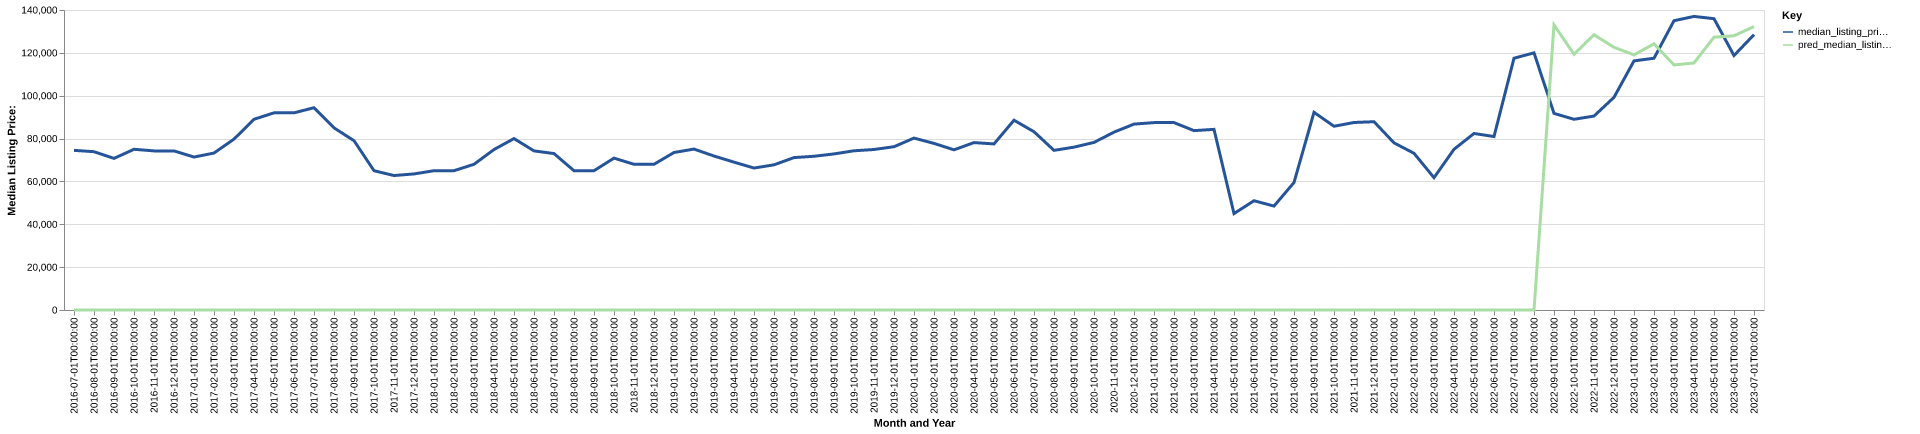

Values plotted in this chart, from the file beside it:
date, time_idx, median_listing_price, thirty_year_interest_rate_five, month, county_name, active_listing_count, median_days_on_market, pred_median_listing_price, month_year
2016-07-01, 0, 74500, 3.72, 7, brown, ks, 35.0, 71.0, 0, Jul-2016
2016-08-01, 1, 73875, 3.73, 8, brown, ks, 37.0, 91.0, 0, Aug-2016
2016-09-01, 2, 70750, 3.66, 9, brown, ks, 39.0, 82.0, 0, Sep-2016
2016-10-01, 3, 75000, 3.64, 10, brown, ks, 40.0, 94.0, 0, Oct-2016
2016-11-01, 4, 74250, 3.66, 11, brown, ks, 39.0, 122.0, 0, Nov-2016
2016-12-01, 5, 74250, 3.48, 12, brown, ks, 38.0, 124.0, 0, Dec-2016
2017-01-01, 6, 71375, 3.45, 1, brown, ks, 37.0, 145.0, 0, Jan-2017
2017-02-01, 7, 73250, 3.5, 2, brown, ks, 42.0, 122.0, 0, Feb-2017
2017-03-01, 8, 79750, 3.52, 3, brown, ks, 45.0, 91.0, 0, Mar-2017
2017-04-01, 9, 89000, 4.03, 4, brown, ks, 44.0, 93.0, 0, Apr-2017
2017-05-01, 10, 92000, 4.32, 5, brown, ks, 36.0, 117.0, 0, May-2017
2017-06-01, 11, 92000, 4.2, 6, brown, ks, 37.0, 124.0, 0, Jun-2017
2017-07-01, 12, 94400, 4.19, 7, brown, ks, 39.0, 122.0, 0, Jul-2017
2017-08-01, 13, 85000, 4.3, 8, brown, ks, 35.0, 108.0, 0, Aug-2017
2017-09-01, 14, 79000, 4.1, 9, brown, ks, 35.0, 101.0, 0, Sep-2017
2017-10-01, 15, 65000, 4.05, 10, brown, ks, 35.0, 90.0, 0, Oct-2017
2017-11-01, 16, 62750, 3.94, 11, brown, ks, 40.0, 64.0, 0, Nov-2017
2017-12-01, 17, 63500, 4.03, 12, brown, ks, 38.0, 75.0, 0, Dec-2017
2018-01-01, 18, 65000, 3.93, 1, brown, ks, 40.0, 91.0, 0, Jan-2018
2018-02-01, 19, 65000, 3.83, 2, brown, ks, 38.0, 117.0, 0, Feb-2018
2018-03-01, 20, 68000, 3.94, 3, brown, ks, 41.0, 136.0, 0, Mar-2018
2018-04-01, 21, 74875, 3.95, 4, brown, ks, 41.0, 130.0, 0, Apr-2018
2018-05-01, 22, 80000, 3.99, 5, brown, ks, 49.0, 75.0, 0, May-2018
2018-06-01, 23, 74250, 4.15, 6, brown, ks, 50.0, 90.0, 0, Jun-2018
2018-07-01, 24, 73000, 4.4, 7, brown, ks, 51.0, 99.0, 0, Jul-2018
2018-08-01, 25, 65000, 4.46, 8, brown, ks, 53.0, 111.0, 0, Aug-2018
2018-09-01, 26, 65000, 4.58, 9, brown, ks, 49.0, 109.0, 0, Sep-2018
2018-10-01, 27, 70875, 4.66, 10, brown, ks, 43.0, 80.0, 0, Oct-2018
2018-11-01, 28, 68000, 4.62, 11, brown, ks, 39.0, 87.0, 0, Nov-2018
2018-12-01, 29, 68000, 4.54, 12, brown, ks, 35.0, 113.0, 0, Dec-2018
2019-01-01, 30, 73500, 4.6, 1, brown, ks, 33.0, 133.0, 0, Jan-2019
2019-02-01, 31, 75100, 4.72, 2, brown, ks, 35.0, 160.0, 0, Feb-2019
2019-03-01, 32, 71857, 4.9, 3, brown, ks, 36.0, 140.0, 0, Mar-2019
2019-04-01, 33, 69000, 4.94, 4, brown, ks, 37.0, 102.0, 0, Apr-2019
2019-05-01, 34, 66250, 4.75, 5, brown, ks, 40.0, 70.0, 0, May-2019
2019-06-01, 35, 67750, 4.51, 6, brown, ks, 39.0, 83.0, 0, Jun-2019
2019-07-01, 36, 71125, 4.41, 7, brown, ks, 43.0, 78.0, 0, Jul-2019
2019-08-01, 37, 71736, 4.41, 8, brown, ks, 47.0, 80.0, 0, Aug-2019
2019-09-01, 38, 72841, 4.2, 9, brown, ks, 44.0, 84.0, 0, Sep-2019
2019-10-01, 39, 74300, 4.14, 10, brown, ks, 41.0, 87.0, 0, Oct-2019
2019-11-01, 40, 74900, 3.84, 11, brown, ks, 34.0, 93.0, 0, Nov-2019
2019-12-01, 41, 76200, 3.81, 12, brown, ks, 32.0, 115.0, 0, Dec-2019
2020-01-01, 42, 80225, 3.75, 1, brown, ks, 26.0, 126.0, 0, Jan-2020
2020-02-01, 43, 77750, 3.73, 2, brown, ks, 25.0, 127.0, 0, Feb-2020
2020-03-01, 44, 74750, 3.78, 3, brown, ks, 29.0, 146.0, 0, Mar-2020
2020-04-01, 45, 78125, 3.75, 4, brown, ks, 31.0, 102.0, 0, Apr-2020
2020-05-01, 46, 77500, 3.74, 5, brown, ks, 27.0, 64.0, 0, May-2020
2020-06-01, 47, 88563, 3.72, 6, brown, ks, 23.0, 68.0, 0, Jun-2020
2020-07-01, 48, 83188, 3.49, 7, brown, ks, 21.0, 63.0, 0, Jul-2020
2020-08-01, 49, 74500, 3.65, 8, brown, ks, 23.0, 89.0, 0, Aug-2020
2020-09-01, 50, 76000, 3.33, 9, brown, ks, 22.0, 114.0, 0, Sep-2020
2020-10-01, 51, 78200, 3.28, 10, brown, ks, 22.0, 130.0, 0, Oct-2020
2020-11-01, 52, 83000, 3.21, 11, brown, ks, 20.0, 77.0, 0, Nov-2020
2020-12-01, 53, 86750, 3.07, 12, brown, ks, 17.0, 68.0, 0, Dec-2020
2021-01-01, 54, 87450, 2.99, 1, brown, ks, 17.0, 65.0, 0, Jan-2021
2021-02-01, 55, 87450, 2.93, 2, brown, ks, 22.0, 57.0, 0, Feb-2021
2021-03-01, 56, 83700, 2.88, 3, brown, ks, 18.0, 84.0, 0, Mar-2021
2021-04-01, 57, 84300, 2.84, 4, brown, ks, 14.0, 83.0, 0, Apr-2021
2021-05-01, 58, 45000, 2.71, 5, brown, ks, 25.0, 25.0, 0, May-2021
2021-06-01, 59, 50992, 2.79, 6, brown, ks, 25.0, 34.0, 0, Jun-2021
... 25 more rows
